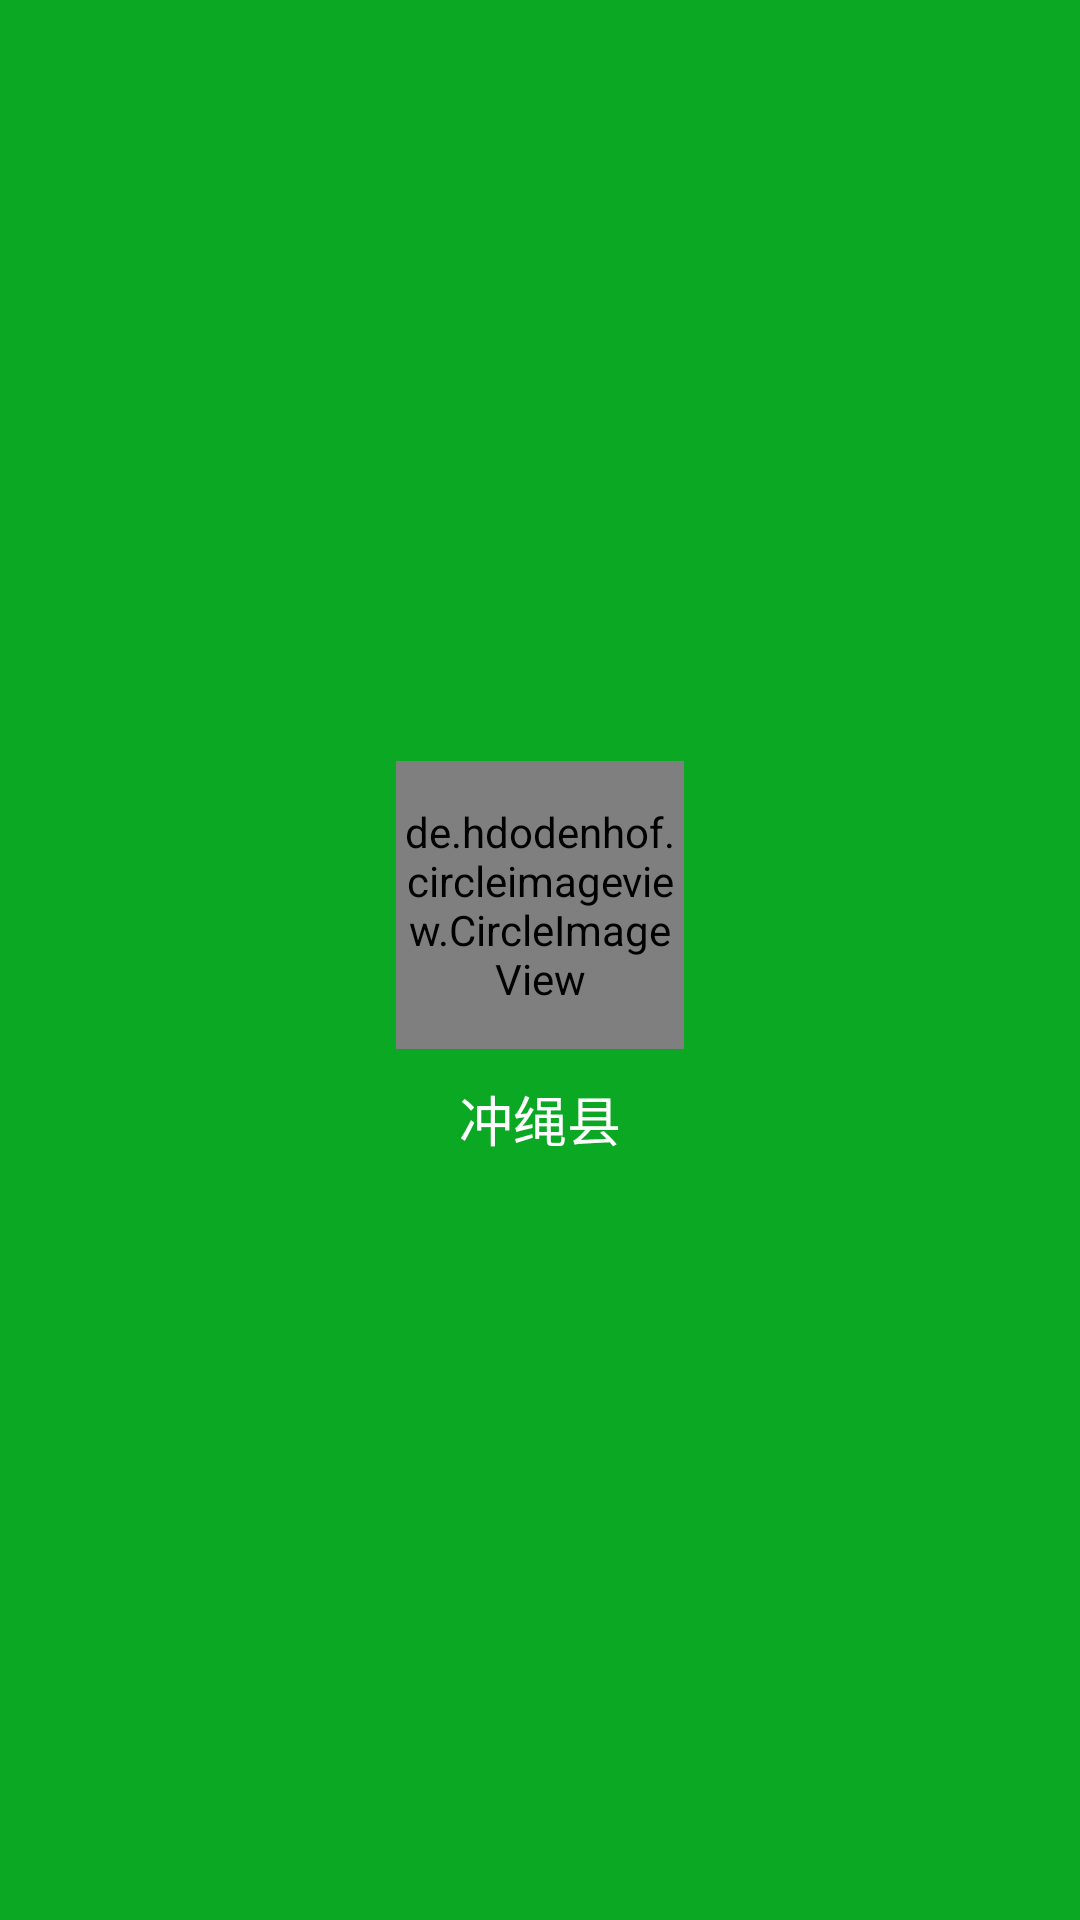

Write the Android layout XML for this screen, with the resource values it uses.
<!-- AndroidManifest.xml: application theme AppTheme -->
<!-- res/layout/nav_header.xml -->
<?xml version="1.0" encoding="utf-8"?>
<LinearLayout xmlns:android="http://schemas.android.com/apk/res/android"
    xmlns:app="http://schemas.android.com/apk/res-auto"
    android:layout_width="match_parent"
    android:layout_height="192dp"
    android:background="?attr/colorPrimaryDark"
    android:padding="16dp"
    android:theme="@style/ThemeOverlay.AppCompat.Dark"
    android:orientation="vertical"
    android:gravity="center">
    <de.hdodenhof.circleimageview.CircleImageView
        android:id="@+id/profile_image"
        android:layout_width="96dp"
        android:layout_height="96dp"
        android:src="@drawable/ic_user"
        app:border_width="2dp"
        app:border_color="#FF000000"/>
    <TextView
        android:id="@+id/tv_user_name"
        android:layout_width="wrap_content"
        android:layout_marginTop="10dp"
        android:layout_height="wrap_content"
        android:textColor="@android:color/white"
        android:textSize="18sp"
        android:text="冲绳县"/>
</LinearLayout>
<!-- resources referenced by this layout -->
<resources>
  <style name="AppTheme" parent="AppTheme.Base">
          
      </style>
  <style name="AppTheme.Base" parent="Theme.AppCompat.Light.NoActionBar">
          <item name="colorPrimary">#0fb73d</item>
          <item name="colorPrimaryDark">#0ba823</item>
          <item name="colorAccent">#FF4081</item>
      </style>
</resources>
